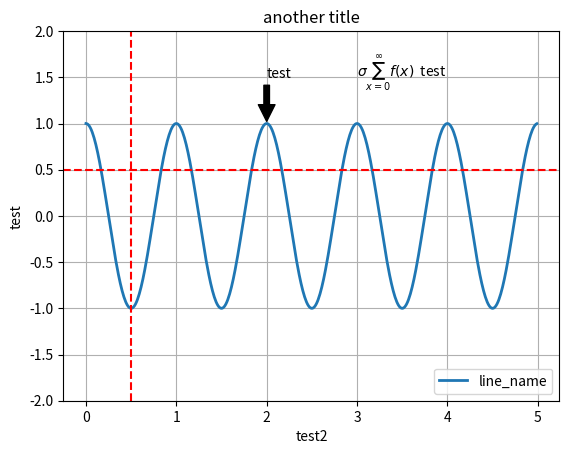

Here is the Python script that generated this plot:
import matplotlib.pyplot as plt
import numpy as np

ax = plt.subplot()

t = np.arange(0.0, 5.0, 0.01)
s = np.cos(2*np.pi*t)
line, = ax.plot(t, s, lw=2)
ax.set_ylim(-2, 2)
ax.axhline(y=0.5, color='r', linestyle='--') #horizontal line
ax.axvline(x=0.5, color='r', linestyle='--') #vertical line
#here we exercise all different sorts of annotation powers

ax.text(3, 1.5, r"$\sigma \sum_{x = 0}^\infty f(x)$  test")

ax.annotate('test', xy=(2, 1), xytext=(2, 1.5),
             arrowprops=dict(facecolor='black', shrink=0.05),
             )
ax.grid()
ax.legend([line], ["line_name"])
ax.set_ylabel("test")
ax.set_xlabel("test2")
ax.set_title("another title")

plt.show()